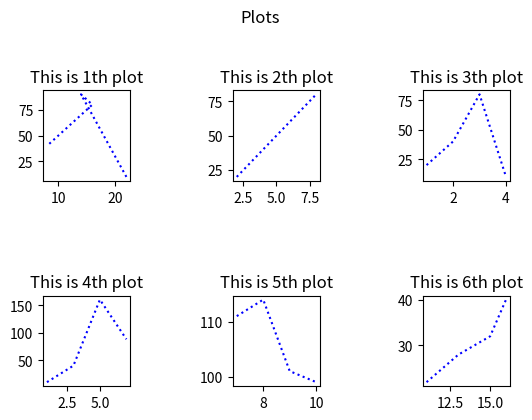

The matplotlib source for this figure:
import matplotlib.pyplot as plt
import numpy as np


#plot1
x=np.array([22,14,16,8])
y=np.array([10,90,80,40])
plt.subplot(2,3,1)
plt.title('This is 1th plot')
plt.plot(x,y,":b")
#plot2
x=np.array([2,4,6,8])
y=np.array([20,40,60,80])
plt.subplot(2,3,2)
plt.title('This is 2th plot')
plt.plot(x,y,":b")
#plot3
x=np.array([1,2,3,4])
y=np.array([20,40,80,10])
plt.subplot(2,3,3)
plt.title('This is 3th plot')
plt.plot(x,y,":b")
#plot4
x=np.array([1,3,5,7])
y=np.array([10,40,160,88])
plt.subplot(2,3,4)
plt.title('This is 4th plot')
plt.plot(x,y,":b")
#plot5
x=np.array([7,8,9,10])
y=np.array([111,114,101,99])
plt.subplot(2,3,5)
plt.title('This is 5th plot')
plt.plot(x,y,":b")
#plot6
x=np.array([11,13,15,16])
y=np.array([22,28,32,40])
plt.subplot(2,3,6)
plt.plot(x,y,":b")
plt.title('This is 6th plot')
plt.tight_layout(pad=5.0)#==> to give spaces between diffeent plots
plt.suptitle('Plots')
plt.show()

#you can give title to whole plotss ny plt.suptitle()
#you can give differwnt title using plt.title()